Photos from the image-classification dataset "processed" in the GitHub repository Devaguru11/kidney-stone-cnn. Its 4 classes are: cyst, normal, stone, tumour.

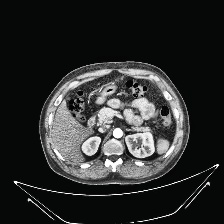
Label: normal

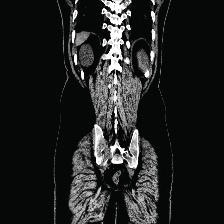
Label: cyst

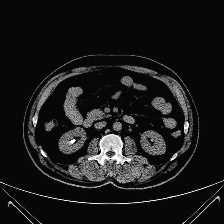
Label: stone

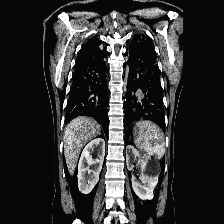
Label: tumour

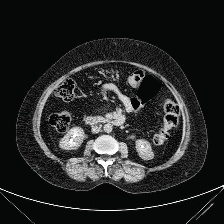
Label: stone

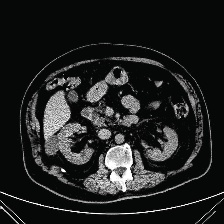
Label: cyst
